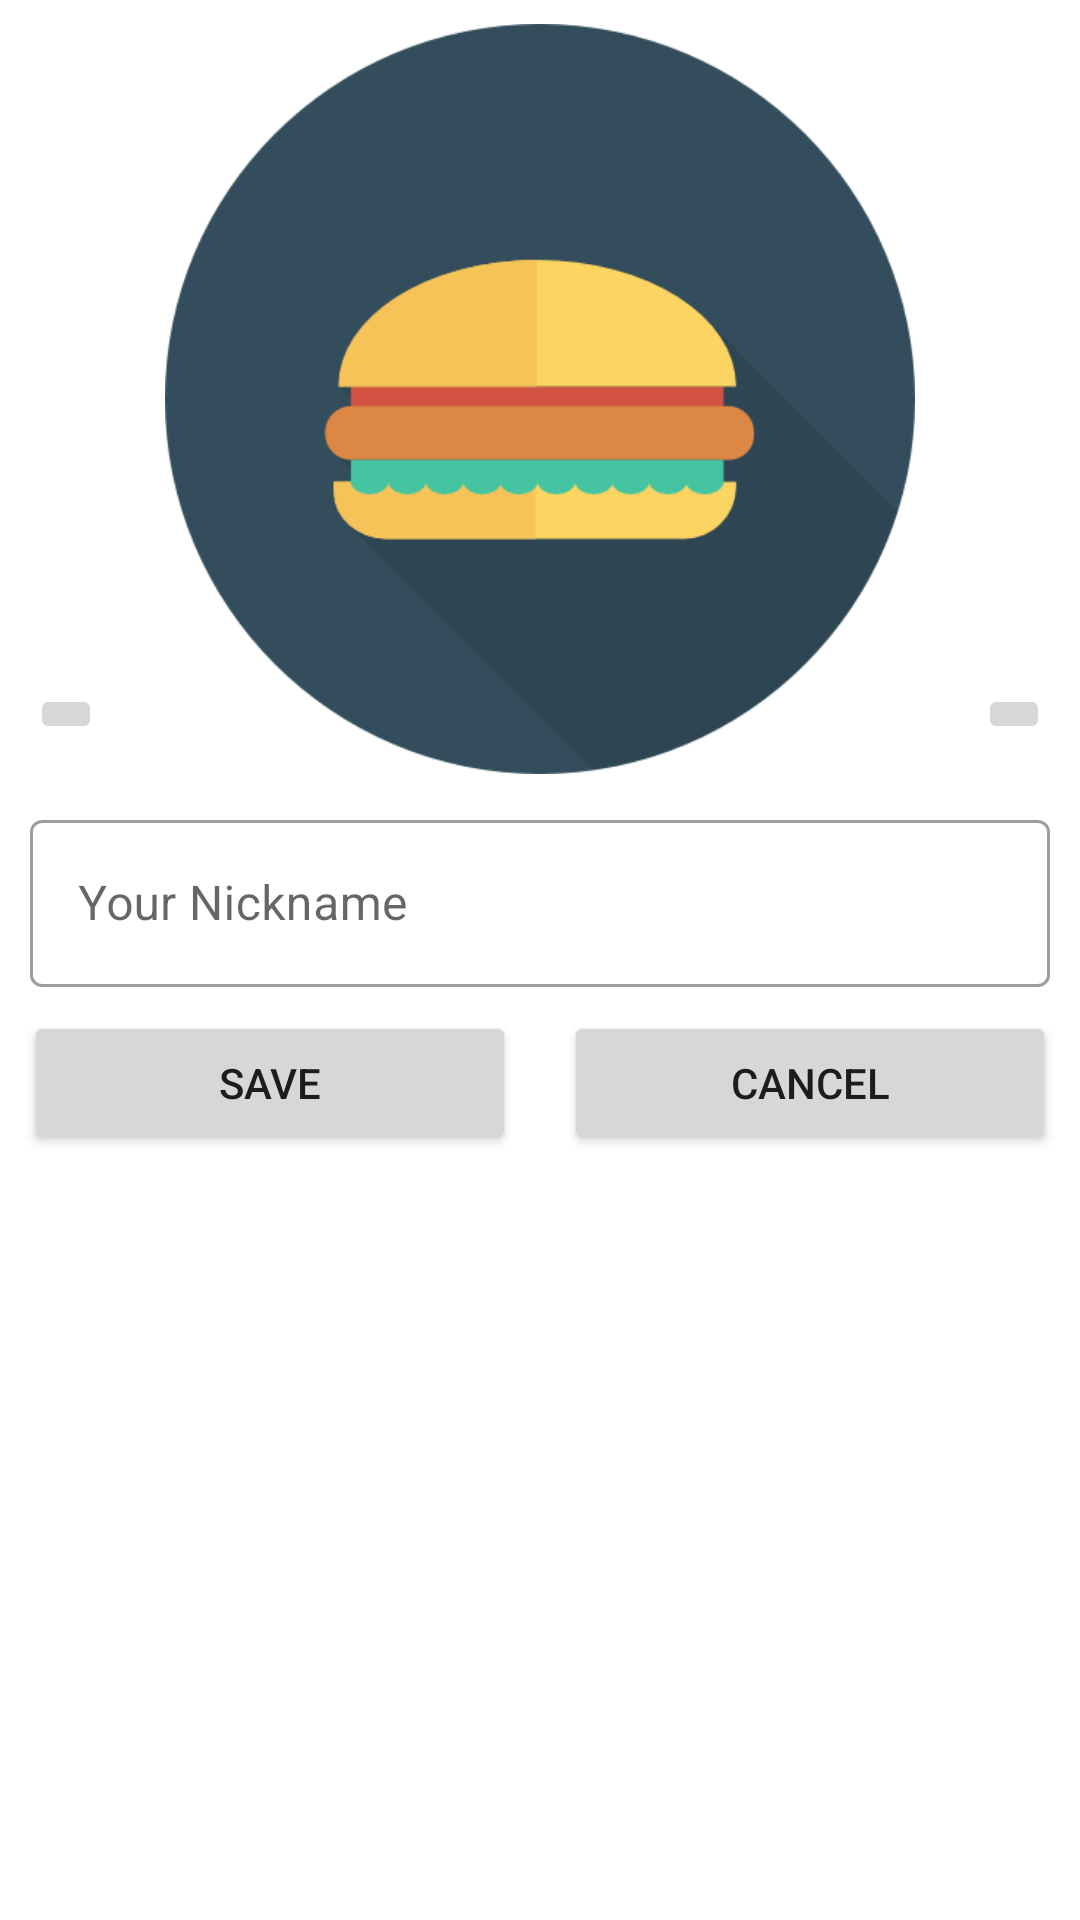

Write the Android layout XML for this screen, with the resource values it uses.
<!-- AndroidManifest.xml: application theme Theme.TasteBuds -->
<!-- res/layout/fragment_edit_profile.xml -->
<?xml version="1.0" encoding="utf-8"?>
<androidx.constraintlayout.widget.ConstraintLayout xmlns:android="http://schemas.android.com/apk/res/android"
    xmlns:app="http://schemas.android.com/apk/res-auto"
    xmlns:tools="http://schemas.android.com/tools"
    android:layout_width="match_parent"
    android:layout_height="match_parent"
    tools:context=".EditProfileFragment">

    <ScrollView
        android:layout_width="match_parent"
        android:layout_height="match_parent"
        app:layout_constraintBottom_toBottomOf="parent"
        app:layout_constraintEnd_toEndOf="parent"
        app:layout_constraintStart_toStartOf="parent"
        app:layout_constraintTop_toTopOf="parent">

        <androidx.appcompat.widget.LinearLayoutCompat
            android:layout_width="match_parent"
            android:layout_height="wrap_content"
            android:orientation="vertical">

            <FrameLayout
                android:layout_width="match_parent"
                android:layout_height="wrap_content">

                <ImageView
                    android:id="@+id/editprofile_avatar_img"
                    android:layout_width="match_parent"
                    android:layout_height="250dp"
                    android:layout_marginTop="8dp"
                    android:scaleType="fitCenter"
                    app:srcCompat="@drawable/avatar" />

                <ImageButton
                    android:id="@+id/galleryButton"
                    android:layout_width="wrap_content"
                    android:layout_height="wrap_content"
                    android:layout_gravity="bottom|left"
                    android:layout_margin="10dp"
                    android:src="@drawable/ic_baseline_image_search_24" />

                <ImageButton
                    android:id="@+id/cameraButton"
                    android:layout_width="wrap_content"
                    android:layout_height="wrap_content"
                    android:layout_gravity="bottom|right"
                    android:layout_margin="10dp"
                    android:src="@drawable/ic_baseline_photo_camera_24" />
            </FrameLayout>

            <com.google.android.material.textfield.TextInputLayout
                style="@style/Widget.MaterialComponents.TextInputLayout.OutlinedBox"
                android:layout_width="match_parent"
                android:layout_height="wrap_content"
                android:layout_marginStart="10dp"
                android:layout_marginTop="10dp"
                android:layout_marginEnd="10dp">

                <com.google.android.material.textfield.TextInputEditText
                    android:id="@+id/editprofile_displayname_et"
                    android:layout_width="match_parent"
                    android:layout_height="wrap_content"
                    android:hint="Your Nickname" />
            </com.google.android.material.textfield.TextInputLayout>

            <androidx.appcompat.widget.LinearLayoutCompat
                android:layout_width="match_parent"
                android:layout_height="wrap_content"
                android:orientation="horizontal">

                <Button
                    android:id="@+id/saveBtn"
                    android:layout_width="0dp"
                    android:layout_height="wrap_content"
                    android:layout_margin="8dp"
                    android:layout_weight="1"
                    android:text="SAVE" />

                <Button
                    android:id="@+id/cancellBtn"
                    android:layout_width="0dp"
                    android:layout_height="wrap_content"
                    android:layout_margin="8dp"
                    android:layout_weight="1"
                    android:text="CANCEL" />
            </androidx.appcompat.widget.LinearLayoutCompat>


        </androidx.appcompat.widget.LinearLayoutCompat>
    </ScrollView>

</androidx.constraintlayout.widget.ConstraintLayout>
<!-- resources referenced by this layout -->
<resources>
  <!-- drawable avatar: png bitmap (drawable-v24, 18736 bytes) -->
  <style name="Theme.TasteBuds" parent="Theme.MaterialComponents.DayNight.DarkActionBar">
          
          <item name="colorPrimary">@color/primary_grey</item>
          <item name="colorPrimaryVariant">@color/black</item>
          <item name="colorOnPrimary">@color/white</item>
          
          <item name="colorSecondary">@color/teal_200</item>
          <item name="colorSecondaryVariant">@color/teal_700</item>
          <item name="colorOnSecondary">@color/black</item>
          
          <item name="android:statusBarColor">?attr/colorPrimaryVariant</item>
          
      </style>
  <color name="primary_grey">#212121</color>
  <color name="black">#FF000000</color>
  <color name="white">#FFFFFFFF</color>
  <color name="teal_200">#FF03DAC5</color>
  <color name="teal_700">#FF018786</color>
</resources>
